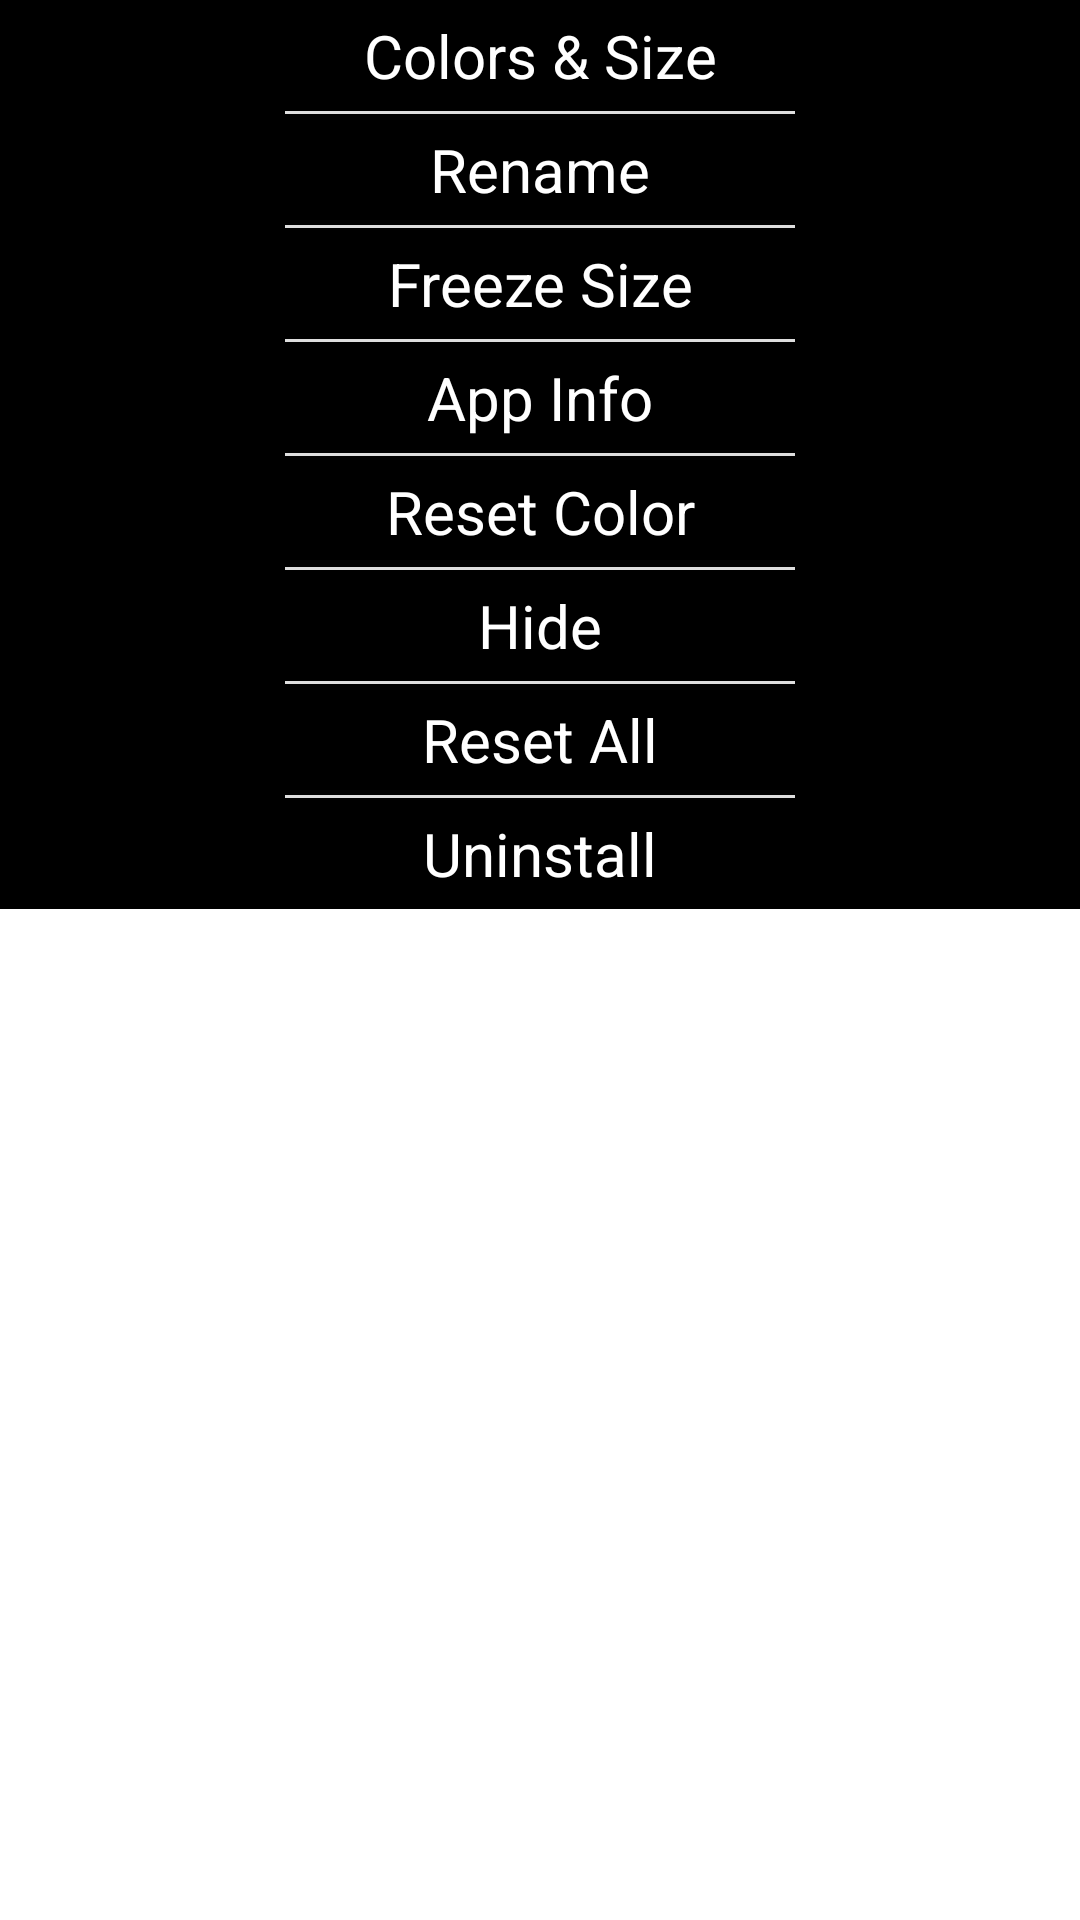

Produce the Android XML layout that renders to this screen, including the resource entries it uses.
<!-- AndroidManifest.xml: application theme Wallpaper -->
<!-- res/layout/dialog_app_settings.xml -->
<?xml version="1.0" encoding="utf-8"?>
<ScrollView xmlns:android="http://schemas.android.com/apk/res/android"

    android:layout_width="match_parent"
    android:layout_height="match_parent">


    <LinearLayout

        android:layout_width="match_parent"
        android:layout_height="wrap_content"
        android:background="@android:color/black"
        android:orientation="vertical">


        <TextView
            android:id="@+id/app_settings_color"
            android:layout_width="match_parent"
            android:layout_height="wrap_content"

            android:gravity="center"
            android:paddingTop="5dp"
            android:paddingBottom="5dp"
            android:text="@string/color_for_this_entry"
            android:textSize="20sp" />

        <View
            android:layout_width="170dp"
            android:layout_height="1dp"
            android:layout_gravity="center|center_horizontal|center_vertical"
            android:background="#DEDEDE"
            android:foregroundGravity="center_vertical|center_horizontal" />

        <TextView
            android:id="@+id/app_settings_rename"
            android:layout_width="match_parent"
            android:layout_height="wrap_content"
            android:gravity="center"
            android:paddingTop="5dp"
            android:paddingBottom="5dp"
            android:text="@string/rename"
            android:textSize="20sp" />

        <View
            android:layout_width="170dp"
            android:layout_height="1dp"
            android:layout_gravity="center|center_horizontal|center_vertical"
            android:background="#DEDEDE"
            android:foregroundGravity="center_vertical|center_horizontal" />

        <TextView
            android:id="@+id/app_settings_freeze_size"
            android:layout_width="match_parent"
            android:layout_height="wrap_content"
            android:gravity="center"
            android:paddingTop="5dp"
            android:paddingBottom="5dp"
            android:text="@string/freeze_size"
            android:textSize="20sp" />

        <View
            android:layout_width="170dp"
            android:layout_height="1dp"
            android:layout_gravity="center|center_horizontal|center_vertical"
            android:background="#DEDEDE"
            android:foregroundGravity="center_vertical|center_horizontal" />


        <TextView
            android:id="@+id/app_settings_app_info"
            android:layout_width="match_parent"
            android:layout_height="wrap_content"
            android:gravity="center"
            android:paddingTop="5dp"
            android:paddingBottom="5dp"
            android:text="@string/app_info"
            android:textSize="20sp" />

        <View
            android:layout_width="170dp"
            android:layout_height="1dp"
            android:layout_gravity="center|center_horizontal|center_vertical"
            android:background="#DEDEDE"
            android:foregroundGravity="center_vertical|center_horizontal" />


        <TextView
            android:id="@+id/app_settings_reset_color"
            android:layout_width="match_parent"
            android:layout_height="wrap_content"
            android:gravity="center"
            android:paddingTop="5dp"
            android:paddingBottom="5dp"
            android:text="@string/reset_color"
            android:textSize="20sp" />

        <View
            android:layout_width="170dp"
            android:layout_height="1dp"
            android:layout_gravity="center|center_horizontal|center_vertical"
            android:background="#DEDEDE"
            android:foregroundGravity="center_vertical|center_horizontal" />

        <TextView
            android:id="@+id/app_settings_hide"
            android:layout_width="match_parent"
            android:layout_height="wrap_content"
            android:gravity="center"
            android:paddingTop="5dp"
            android:paddingBottom="5dp"

            android:text="@string/hide"
            android:textSize="20sp" />

        <View
            android:layout_width="170dp"
            android:layout_height="1dp"
            android:layout_gravity="center|center_horizontal|center_vertical"
            android:background="#DEDEDE"
            android:foregroundGravity="center_vertical|center_horizontal" />

        <TextView
            android:id="@+id/app_settings_reset_to_default"
            android:layout_width="match_parent"
            android:layout_height="wrap_content"
            android:gravity="center"
            android:paddingTop="5dp"
            android:paddingBottom="5dp"

            android:text="@string/reset_to_default"
            android:textSize="20sp" />

        <View
            android:layout_width="170dp"
            android:layout_height="1dp"
            android:layout_gravity="center|center_horizontal|center_vertical"
            android:background="#DEDEDE"
            android:foregroundGravity="center_vertical|center_horizontal" />

        <TextView
            android:id="@+id/app_settings_uninstall"
            android:layout_width="match_parent"
            android:layout_height="wrap_content"
            android:gravity="center"
            android:paddingTop="5dp"

            android:paddingBottom="5dp"
            android:text="@string/uninstall"
            android:textSize="20sp" />


    </LinearLayout>
</ScrollView>
<!-- resources referenced by this layout -->
<resources>
  <string name="app_info">App Info</string>
  <string name="color_for_this_entry">Colors &amp; Size</string>
  <string name="freeze_size">Freeze Size</string>
  <string name="hide">Hide</string>
  <string name="rename">Rename</string>
  <string name="reset_color">Reset Color</string>
  <string name="reset_to_default">Reset All</string>
  <string name="uninstall">Uninstall</string>
  <style name="Wallpaper" parent="android:Theme.Wallpaper.NoTitleBar">
          <item name="android:windowShowWallpaper">true</item>
          <item name="android:windowBackground">@android:color/transparent</item>
          <item name="android:popupAnimationStyle">@style/WindowAnimationTransition</item>
          <item name="android:windowAnimationStyle">@style/WindowAnimationTransition</item>
          <item name="android:listPreferredItemHeightSmall">40dp</item>
          <item name="android:listPreferredItemPaddingLeft">5dp</item>
          <item name="android:listPreferredItemPaddingRight">5dp</item>
          <item name="android:textColor">#FFFFFFFF</item>
          
          <item name="android:popupBackground">#FF000000</item>
          <item name="android:popupMenuStyle">@style/PopupMenu</item>
          <item name="android:backgroundDimEnabled">false</item>
  
          <item name="android:statusBarColor" tools:targetApi="lollipop">@android:color/transparent
          </item>
          <item name="android:navigationBarColor" tools:targetApi="21">@android:color/transparent
          </item>
  
      </style>
  <style name="WindowAnimationTransition">
          <item name="android:windowEnterAnimation">@android:anim/fade_in</item>
          <item name="android:windowExitAnimation">@android:anim/fade_out</item>
      </style>
  <style name="PopupMenu" parent="@android:style/Widget.PopupMenu">
          <item name="android:popupBackground">@android:color/black</item>
      </style>
</resources>
